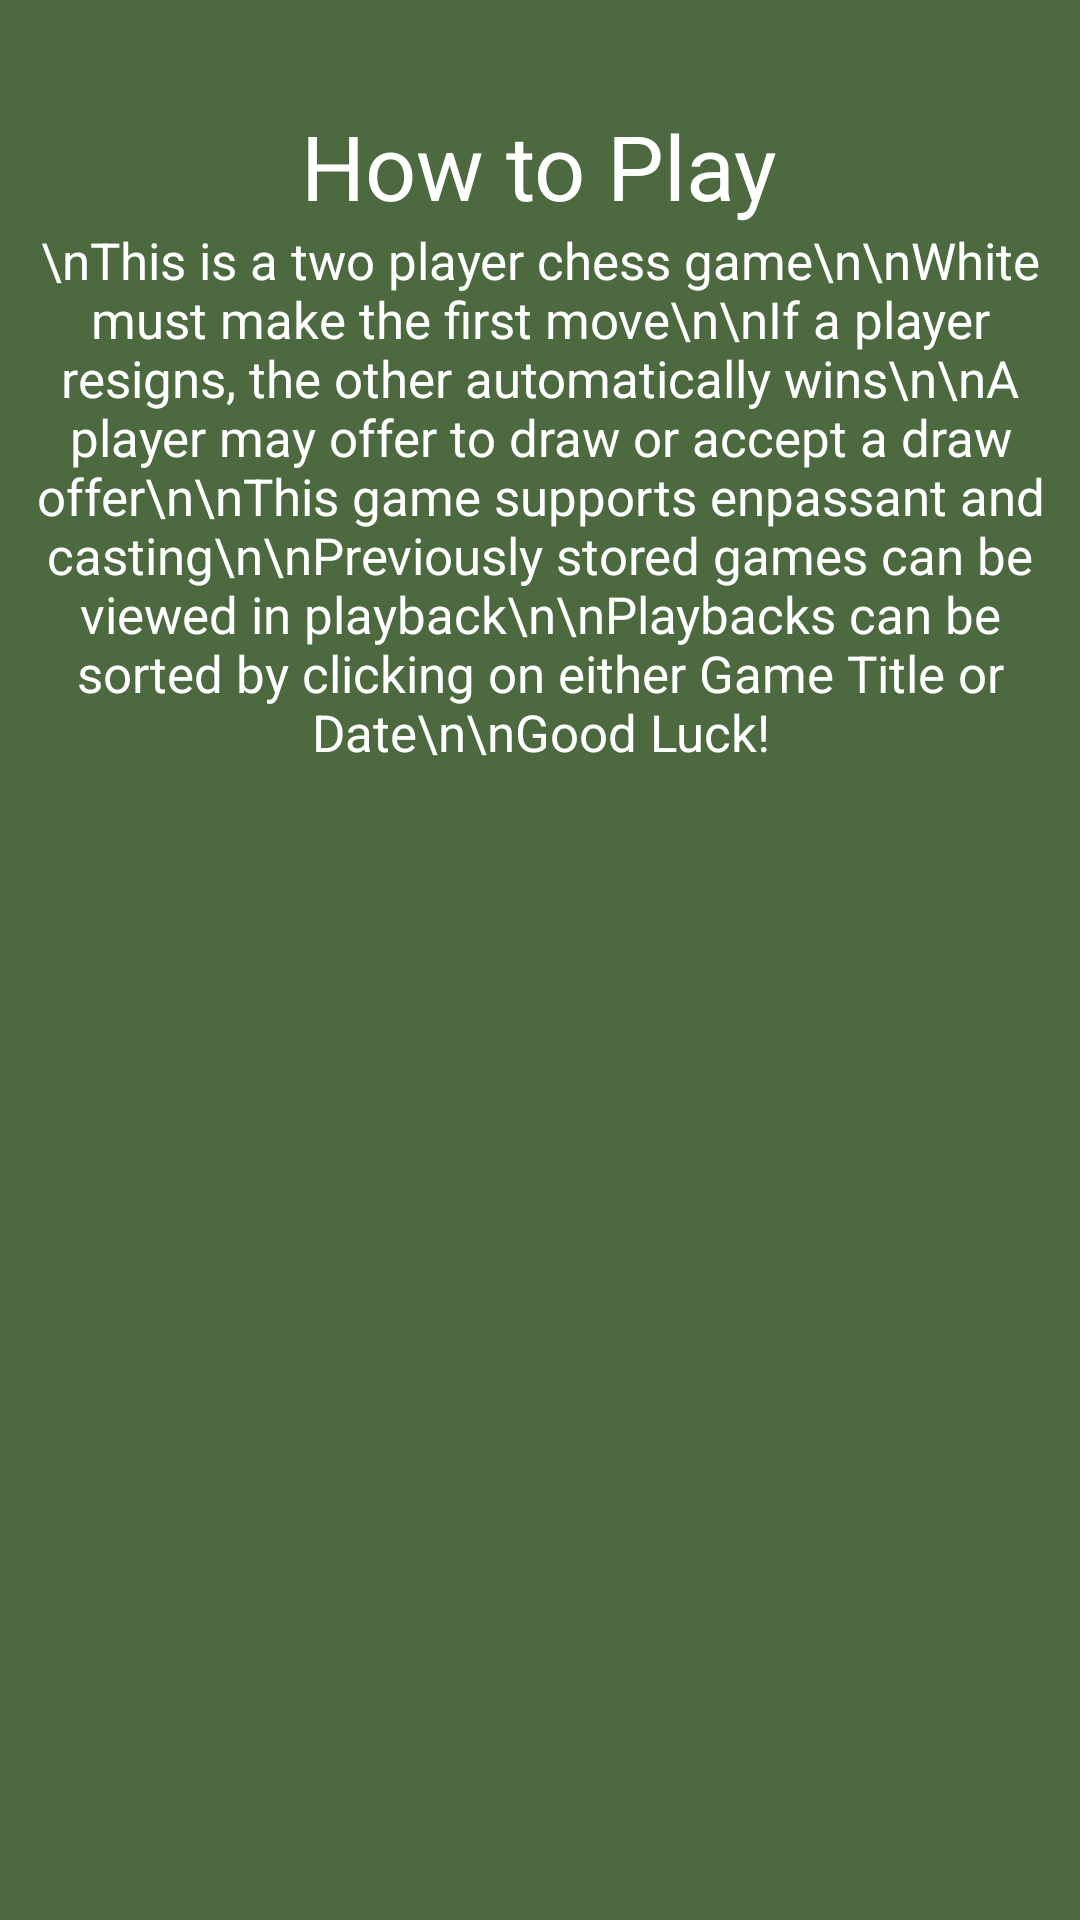

Write the Android layout XML for this screen, with the resource values it uses.
<!-- AndroidManifest.xml: application theme AppTheme -->
<!-- res/layout/activity_instructions.xml -->
<?xml version="1.0" encoding="utf-8"?>
<androidx.constraintlayout.widget.ConstraintLayout xmlns:android="http://schemas.android.com/apk/res/android"
    xmlns:app="http://schemas.android.com/apk/res-auto"
    xmlns:tools="http://schemas.android.com/tools"
    android:layout_width="match_parent"
    android:layout_height="match_parent"
    android:background="@color/dark_green"
    tools:context=".InstructionsActivity">

    <LinearLayout
        android:id="@+id/linearLayout"
        android:background="@color/green"
        android:layout_width="0dp"
        android:layout_height="0dp"
        android:layout_gravity="center"
        android:orientation="vertical"
        app:layout_constraintBottom_toBottomOf="parent"
        app:layout_constraintEnd_toEndOf="parent"
        app:layout_constraintHorizontal_bias="0.0"
        app:layout_constraintStart_toStartOf="parent"
        app:layout_constraintTop_toTopOf="parent"
        app:layout_constraintVertical_bias="0.0">

        <TextView
            android:id="@+id/welcomeTextView"
            android:layout_width="wrap_content"
            android:layout_height="wrap_content"
            android:layout_gravity="center"
            android:text="How to Play"
            android:textColor="@color/white"
            android:textSize="30dp"
            android:layout_marginTop="35dp"
            app:layout_constraintBottom_toTopOf="parent"
            app:layout_constraintEnd_toStartOf="parent"
            app:layout_constraintStart_toStartOf="parent"

            app:layout_constraintTop_toTopOf="parent" />
        <TextView
            android:id="@+id/authorTextView"
            android:layout_width="wrap_content"
            android:layout_height="wrap_content"
            android:layout_gravity="center_horizontal"
            android:gravity="center_horizontal"
            android:text="\nThis is a two player chess game\n\nWhite must make the first move\n\nIf a player resigns, the other automatically wins\n\nA player may offer to draw or accept a draw offer\n\nThis game supports enpassant and casting\n\nPreviously stored games can be viewed in playback\n\nPlaybacks can be sorted by clicking on either Game Title or Date\n\nGood Luck!"
            android:textColor="@color/white"
            android:textSize="17dp"
            app:layout_constraintBottom_toTopOf="parent"
            app:layout_constraintEnd_toStartOf="parent"
            app:layout_constraintStart_toStartOf="parent"
            app:layout_constraintTop_toTopOf="parent" />

    </LinearLayout>

</androidx.constraintlayout.widget.ConstraintLayout>
<!-- resources referenced by this layout -->
<resources>
  <color name="dark_green">#354a2b</color>
  <color name="green">#4c693f</color>
  <color name="white">#ffffff</color>
  <style name="AppTheme" parent="Theme.AppCompat.Light.DarkActionBar">
          
          <item name="colorPrimary">@color/black</item>
          <item name="colorPrimaryDark">@color/white</item>
          <item name="colorAccent">@color/green</item>
      </style>
  <color name="black">#000000</color>
</resources>
